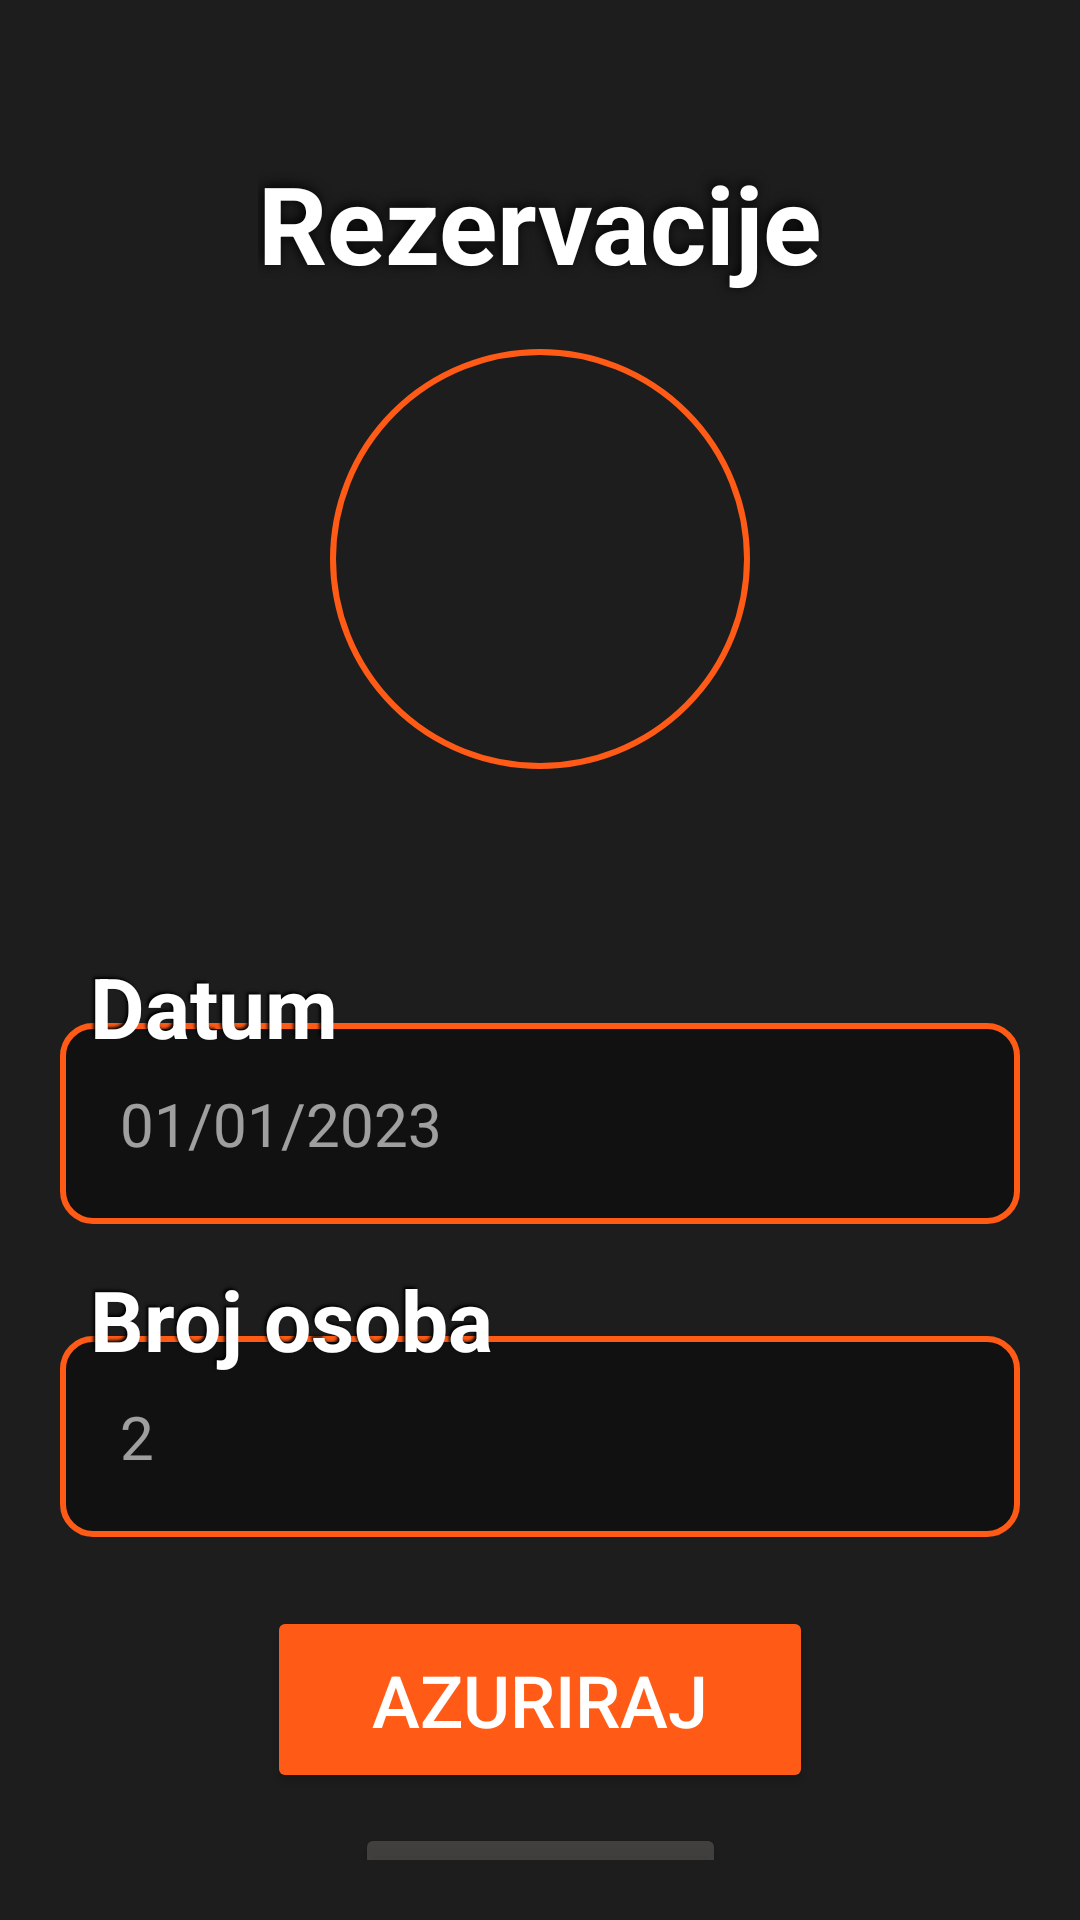

This screen was rendered from an Android layout file. Write that file and the resources it references.
<!-- AndroidManifest.xml: application theme Theme.DeCemo -->
<!-- res/layout/fragment_reservation_update.xml -->
<?xml version="1.0" encoding="utf-8"?>
<FrameLayout xmlns:android="http://schemas.android.com/apk/res/android"
    xmlns:app="http://schemas.android.com/apk/res-auto"
    xmlns:tools="http://schemas.android.com/tools"
    android:layout_width="match_parent"
    android:layout_height="match_parent"
    android:background="@drawable/search_back"
    tools:context=".ui.view.ReservationUpdateFragment">

    <androidx.constraintlayout.widget.ConstraintLayout
        android:layout_width="match_parent"
        android:layout_height="match_parent"
        android:background="#66000000"
        android:padding="20dp"
        app:layout_constraintTop_toBottomOf="@id/login_text">

        <TextView
            android:id="@+id/login_text"
            android:layout_width="wrap_content"
            android:layout_height="wrap_content"
            android:layout_alignParentStart="true"
            android:layout_alignParentTop="true"
            android:layout_marginTop="20dp"
            android:maxLines="10"
            android:paddingTop="10dp"
            android:paddingBottom="10dp"
            android:shadowColor="#000000"
            android:shadowDx="-2"
            android:shadowDy="-2"
            android:shadowRadius="10"
            android:text="Rezervacije"
            android:textColor="@color/white"
            android:textSize="36sp"
            android:textStyle="bold"
            app:layout_constraintEnd_toEndOf="parent"
            app:layout_constraintStart_toStartOf="parent"
            app:layout_constraintTop_toTopOf="parent" />

        <ImageView
            android:id="@+id/slikaLokala"
            android:layout_width="140dp"
            android:layout_height="140dp"
            android:layout_gravity="center"
            android:layout_marginTop="8dp"
            android:background="@drawable/image_backgroud"
            android:padding="20dp"
            app:layout_constraintEnd_toEndOf="parent"
            app:layout_constraintStart_toStartOf="parent"
            app:layout_constraintTop_toBottomOf="@id/login_text" />

        <TextView
            android:id="@+id/imeKafica"
            android:layout_width="match_parent"
            android:layout_height="wrap_content"
            android:layout_marginTop="10dp"
            android:gravity="center"
            android:textAllCaps="true"
            android:textColor="@color/white"
            android:textSize="30sp"
            android:textStyle="bold"
            app:layout_constraintEnd_toEndOf="parent"
            app:layout_constraintTop_toBottomOf="@id/slikaLokala"
            tools:text="Boho bar" />

        <TextView
            android:id="@+id/email_text"
            android:layout_width="wrap_content"
            android:layout_height="wrap_content"
            android:layout_marginStart="10dp"
            android:layout_marginTop="10dp"
            android:shadowColor="#000000"
            android:shadowDx="-2"
            android:shadowDy="-2"
            android:shadowRadius="2"
            android:text="Datum"
            android:textColor="@color/white"
            android:textSize="28sp"
            android:textStyle="bold"
            android:translationZ="1dp"
            app:layout_constraintStart_toStartOf="parent"
            app:layout_constraintTop_toBottomOf="@id/imeKafica" />

        <TextView
            android:id="@+id/datum"
            android:layout_width="0dp"
            android:layout_height="wrap_content"
            android:background="@drawable/input_background"
            android:ems="10"
            android:hint="01/01/2023"
            android:inputType="textPersonName"
            android:padding="20dp"
            android:textColor="@color/white"
            android:textColorHint="#99FFFFFF"
            android:textSize="20sp"
            android:transitionName="search"
            android:translationY="-13dp"
            app:layout_constraintEnd_toEndOf="parent"
            app:layout_constraintStart_toStartOf="parent"
            app:layout_constraintTop_toBottomOf="@id/email_text" />

        <TextView
            android:id="@+id/num_of_reservations"
            android:layout_width="wrap_content"
            android:layout_height="wrap_content"
            android:layout_marginStart="10dp"
            android:shadowColor="#000000"
            android:shadowDx="-2"
            android:shadowDy="-2"
            android:shadowRadius="2"
            android:text="Broj osoba"
            android:textColor="@color/white"
            android:textSize="28sp"
            android:textStyle="bold"
            android:translationZ="1dp"
            app:layout_constraintStart_toStartOf="parent"
            app:layout_constraintTop_toBottomOf="@id/datum" />

        <com.google.android.material.textfield.TextInputEditText
            android:id="@+id/num_of_reservations_input"
            android:layout_width="0dp"
            android:layout_height="wrap_content"
            android:background="@drawable/input_background"
            android:ems="10"
            android:hint="2"
            android:inputType="number"
            android:padding="20dp"
            android:textColor="@color/white"
            android:textColorHint="#99FFFFFF"
            android:textSize="20sp"
            android:transitionName="search"
            android:translationY="-13dp"
            app:layout_constraintEnd_toEndOf="parent"
            app:layout_constraintStart_toStartOf="parent"
            app:layout_constraintTop_toBottomOf="@id/num_of_reservations" />

        <Button
            android:id="@+id/reservation_update"
            android:layout_width="wrap_content"
            android:layout_height="wrap_content"
            android:layout_marginTop="10dp"
            android:backgroundTint="@color/naran"
            android:paddingHorizontal="35dp"
            android:paddingVertical="15dp"
            android:text="Azuriraj"
            android:textSize="24sp"
            app:layout_constraintEnd_toEndOf="parent"
            app:layout_constraintStart_toStartOf="parent"
            app:layout_constraintTop_toBottomOf="@id/num_of_reservations_input" />
        <Button
            android:id="@+id/reservation_delete"
            android:layout_width="wrap_content"
            android:layout_height="wrap_content"
            android:layout_marginTop="10dp"
            android:backgroundTint="#BA504D4C"
            android:paddingHorizontal="35dp"
            android:paddingVertical="15dp"
            android:text="Izbisi"
            android:textSize="20sp"
            app:layout_constraintEnd_toEndOf="parent"
            app:layout_constraintStart_toStartOf="parent"
            app:layout_constraintTop_toBottomOf="@id/reservation_update" />
    </androidx.constraintlayout.widget.ConstraintLayout>
</FrameLayout>
<!-- resources referenced by this layout -->
<resources>
  <color name="naran">#FF5B16</color>
  <color name="white">#FFFFFFFF</color>
  <!-- drawable image_backgroud (drawable) -->
  <?xml version="1.0" encoding="UTF-8"?>
  <shape xmlns:android="http://schemas.android.com/apk/res/android">
  
      <stroke
          android:width="2dp"
          android:color="@color/naran" />
  
      <padding
          android:left="1dp"
          android:top="1dp"
          android:right="1dp"
          android:bottom="1dp" />
  
      <corners android:radius="100dp" />
  
  </shape>
  <!-- drawable input_background (drawable) -->
  <?xml version="1.0" encoding="UTF-8"?>
  <shape xmlns:android="http://schemas.android.com/apk/res/android">
  
      <stroke
          android:width="2dp"
          android:color="@color/naran" />
      <solid android:color="#6B000000" />
  
      <padding
          android:left="1dp"
          android:top="1dp"
          android:right="1dp"
          android:bottom="1dp" />
  
      <corners android:radius="10dp" />
  
  </shape>
  <!-- drawable search_back (drawable) -->
  <?xml version="1.0" encoding="utf-8"?>
  <layer-list xmlns:android="http://schemas.android.com/apk/res/android">
      <item>
          <shape
              android:shape="rectangle"
              android:padding="10dp">
              <corners
                  android:bottomRightRadius="5dp"
                  android:bottomLeftRadius="5dp"
                  android:topLeftRadius="5dp"
                  android:topRightRadius="5dp" />
          </shape>
      </item>
      <item android:drawable="@drawable/grad2" />
  </layer-list>
  <style name="Theme.DeCemo" parent="Theme.MaterialComponents.NoActionBar.Bridge">
          
          <item name="colorPrimary">@color/purple_500</item>
          <item name="colorPrimaryVariant">@color/purple_700</item>
          <item name="colorOnPrimary">@color/white</item>
          <item name="colorOnSurface">@color/white</item>
  
          
          <item name="colorSecondary">@color/teal_200</item>
          <item name="colorSecondaryVariant">@color/teal_700</item>
          <item name="colorOnSecondary">@color/black</item>
          
          <item name="android:statusBarColor" tools:targetApi="l">?attr/colorPrimaryVariant</item>
          
  
          <item name="materialCalendarStyle">@style/Widget.MaterialComponents.MaterialCalendar</item>
          <item name="materialCalendarFullscreenTheme">@style/ThemeOverlay.MaterialComponents.MaterialCalendar</item>
          <item name="materialCalendarTheme">@style/ThemeOverlay.MaterialComponents.MaterialCalendar</item>
      </style>
  <color name="purple_500">#FF6200EE</color>
  <color name="purple_700">#FF3700B3</color>
  <color name="teal_200">#FF03DAC5</color>
  <color name="teal_700">#FF018786</color>
  <color name="black">#FF000000</color>
</resources>
